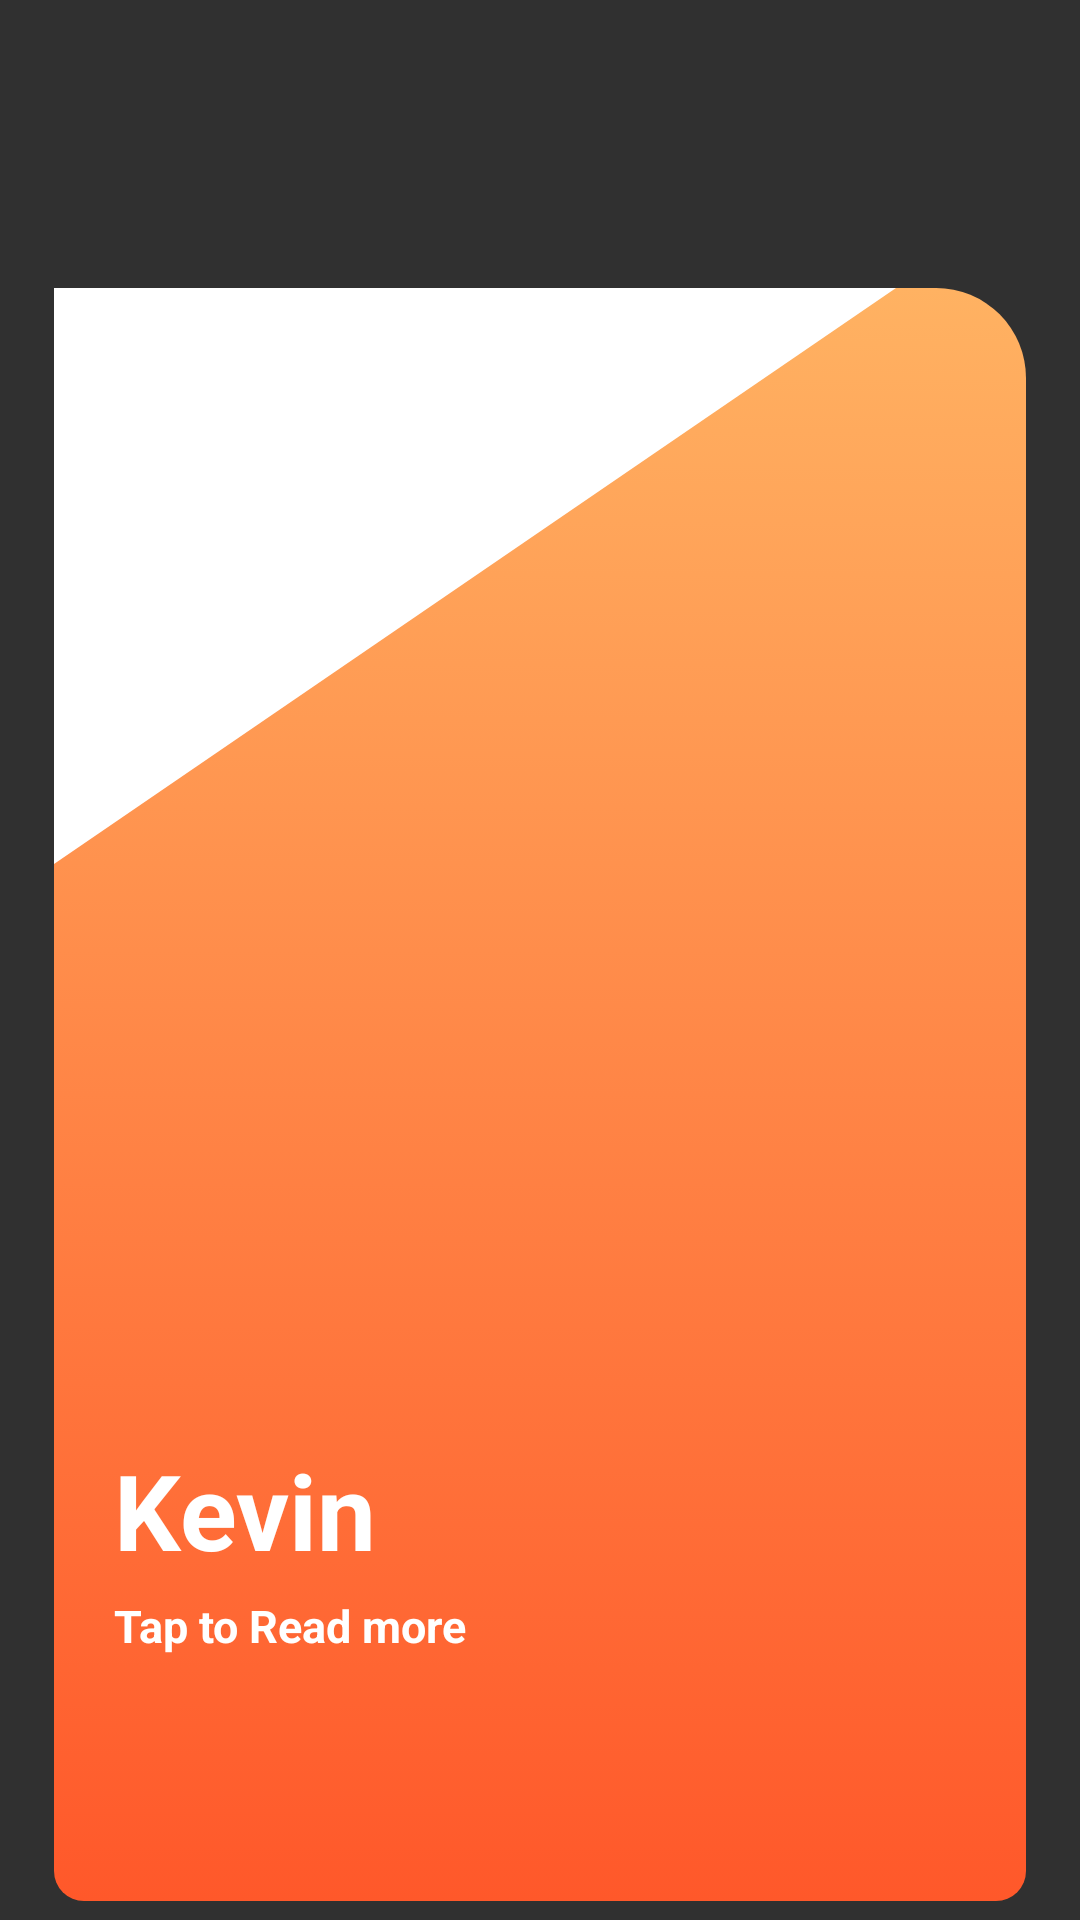

Layout XML and referenced resources for this Android screen:
<!-- AndroidManifest.xml: application theme Theme.AppCompat.NoActionBar -->
<!-- res/layout/fragment_kevin.xml -->
<?xml version="1.0" encoding="utf-8"?>
<android.support.constraint.ConstraintLayout xmlns:android="http://schemas.android.com/apk/res/android"
    xmlns:tools="http://schemas.android.com/tools"
    android:layout_width="match_parent"
    android:layout_height="match_parent"
    xmlns:app="http://schemas.android.com/apk/res-auto"
    tools:context=".AgnesFragment"
    android:id="@+id/KevinParentView"
    >

    
    <android.support.constraint.Guideline
        android:layout_width="wrap_content"
        android:layout_height="wrap_content"
        android:orientation="horizontal"
        android:id="@+id/ParentEnd"
        app:layout_constraintGuide_percent="0.75"
        />
    <android.support.constraint.Guideline
        android:layout_width="wrap_content"
        android:layout_height="wrap_content"
        android:orientation="horizontal"
        android:id="@+id/ParentBackgroundStart"
        app:layout_constraintGuide_percent="0.15"
        />
    <android.support.constraint.Guideline
        android:layout_width="wrap_content"
        android:layout_height="wrap_content"
        android:orientation="horizontal"
        android:id="@+id/ParentBackgroundStartLast"
        app:layout_constraintGuide_percent="0.3"
        />
    <android.support.constraint.Guideline
        android:layout_width="wrap_content"
        android:layout_height="wrap_content"
        android:orientation="horizontal"
        android:id="@+id/End"
        app:layout_constraintGuide_percent="0.99"
        />
    <android.support.constraint.Guideline
        android:layout_width="wrap_content"
        android:layout_height="wrap_content"
        android:orientation="horizontal"
        android:id="@+id/ParentCharacterStart"
        app:layout_constraintGuide_percent="0.1"
        />
    <android.support.constraint.Guideline
        android:layout_width="wrap_content"
        android:layout_height="wrap_content"
        android:orientation="vertical"
        app:layout_constraintGuide_percent="0.95"
        android:id="@+id/BackgroundRight"
        />
    <android.support.constraint.Guideline
        android:layout_width="wrap_content"
        android:layout_height="wrap_content"
        android:orientation="vertical"
        app:layout_constraintGuide_percent="0.05"
        android:id="@+id/BackgroundLeft"
        />
    <android.support.constraint.Guideline
        android:layout_width="wrap_content"
        android:layout_height="wrap_content"
        android:orientation="vertical"
        app:layout_constraintGuide_percent="0.75"
        android:id="@+id/AgnesRight"
        />
    <android.support.constraint.Guideline
        android:layout_width="wrap_content"
        android:layout_height="wrap_content"
        android:orientation="vertical"
        app:layout_constraintGuide_percent="0.25"
        android:id="@+id/AgnesLeft"
        />
    <android.support.constraint.Guideline
        android:layout_width="wrap_content"
        android:layout_height="wrap_content"
        android:orientation="horizontal"
        app:layout_constraintGuide_percent="0.45"
        android:id="@+id/EndTriangle"
        />
    <android.support.constraint.Guideline
        android:layout_width="wrap_content"
        android:layout_height="wrap_content"
        android:orientation="vertical"
        app:layout_constraintGuide_percent="0.83"
        android:id="@+id/asd"
        />
    
    <ImageView
        android:layout_width="0dp"
        android:layout_height="0dp"
        app:layout_constraintBottom_toTopOf="@id/End"
        app:layout_constraintTop_toBottomOf="@id/ParentBackgroundStart"
        app:layout_constraintLeft_toRightOf="@id/BackgroundLeft"
        app:layout_constraintRight_toLeftOf="@id/BackgroundRight"
        android:background="@drawable/kevin_color_background"
        ></ImageView>
    <ImageView
        android:layout_width="0dp"
        android:layout_height="0dp"
        app:layout_constraintLeft_toRightOf="@id/BackgroundLeft"
        app:layout_constraintRight_toLeftOf="@id/asd"
        app:layout_constraintTop_toBottomOf="@id/ParentBackgroundStart"
        app:layout_constraintBottom_toTopOf="@id/EndTriangle"
        android:src="@drawable/ic_triangle"
        android:scaleType="fitXY"
        />
    <ImageView
        android:layout_width="0dp"
        android:layout_height="0dp"
        app:layout_constraintLeft_toRightOf="@id/BackgroundLeft"
        app:layout_constraintRight_toLeftOf="@id/BackgroundRight"
        app:layout_constraintBottom_toTopOf="@id/ParentEnd"
        app:layout_constraintTop_toBottomOf="@id/ParentCharacterStart"
        android:src="@drawable/kevin_minions"
        android:id="@+id/kevinImage"
        android:transitionName="Image"
        />
    <LinearLayout
        android:layout_width="0dp"
        android:layout_height="0dp"
        app:layout_constraintTop_toBottomOf="@id/ParentEnd"
        app:layout_constraintBottom_toTopOf="@id/End"
        app:layout_constraintLeft_toRightOf="@id/BackgroundLeft"
        app:layout_constraintRight_toLeftOf="@id/BackgroundRight"
        android:layout_marginLeft="20dp"
        android:layout_marginBottom="10dp"
        android:orientation="vertical">
        <TextView
            android:layout_width="match_parent"
            android:layout_height="wrap_content"
            android:text="Kevin"
            android:textColor="@android:color/white"
            android:textSize="35sp"
            android:transitionName="Name"
            android:id="@+id/Name"
            android:textStyle="bold"
            />
        <TextView
            android:layout_width="match_parent"
            android:layout_height="wrap_content"
            android:text="Tap to Read more"
            android:textColor="@android:color/white"
            android:textSize="15sp"
            android:textStyle="bold"
            android:layout_marginTop="5dp"
            android:transitionName="Detail"
            android:id="@+id/Detail"
            />
    </LinearLayout>
</android.support.constraint.ConstraintLayout>
<!-- resources referenced by this layout -->
<resources>
  <!-- drawable ic_triangle (drawable) -->
  <vector xmlns:android="http://schemas.android.com/apk/res/android"
          android:width="100dp"
          android:height="100dp"
          android:viewportWidth="100.0"
          android:viewportHeight="100.0">
      <path
          android:fillColor="#FFFFFF"
          android:pathData="M 0,0 L 100,0 0,100 z"
          />
  
  
  
  </vector>
  <!-- drawable kevin_color_background (drawable) -->
  <?xml version="1.0" encoding="utf-8"?>
  <selector xmlns:android="http://schemas.android.com/apk/res/android">
          <item>
              <shape android:shape="rectangle">
                  <gradient android:startColor="#FF582A"
                      android:endColor="#FFB262"
                      android:angle="90"
                      ></gradient>
                  <corners android:topRightRadius="30dp"
                      android:bottomLeftRadius="10dp"
                      android:bottomRightRadius="10dp"
                      ></corners>
              </shape>
          </item>
  </selector>
</resources>
